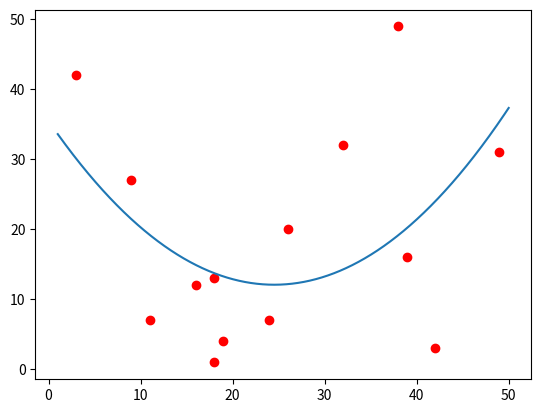

Write the Python code that produced this figure.
import numpy as np
import matplotlib.pyplot as plt


def main():
    """ Formular line in Linear Regression:
    Line equation:
        [y1, y2, y3, ...] =
            a [x1^2, x2^2, x3^2, ...] + b [x1, x2, x3, ...] + c [1, 1, 1, ...]
    Element:
        A = [[x1^2, x2^2, x3^2, ...], [x1, x2, x3, ...], [1, 1, 1, ...]]
        y = [y1, y2, y3, ...]
    Formular:
        [a, b, c] = Invese((A.T dot A)) dot A.T dot y
    """
    # Ramdom data
    low = 1
    high = 50

    np.random.seed(9573)
    ra = np.random.randint(low, high, size=14)
    rb = np.random.randint(low, high, size=14)

    # Change row vector to colm vector
    A = np.array([ra]).T
    B = np.array([rb]).T

    # Create vector 1
    ones = np.ones((A.shape[0], A.shape[1]), dtype=np.int8)

    # Create A square
    x_square = A ** 2

    # Combine A and 1
    A = np.hstack((x_square, A))
    A = np.hstack((A, ones))

    # x = [a, b, c]
    (a, b, c) = np.linalg.inv(A.transpose().dot(A)).dot(A.transpose()).dot(B)

    # y = ax^2 + bx + c
    x = np.linspace(low, high, 10000)
    y = a * x ** 2 + b * x + c

    # Test predicting data
    x_test = 12
    y_test = a * x_test ** 2 + b * x_test + c
    print(y_test)

    # Visualize data
    plt.plot(ra, rb, 'ro')
    plt.plot(x, y)
    plt.show()


if __name__ == '__main__':
    main()
